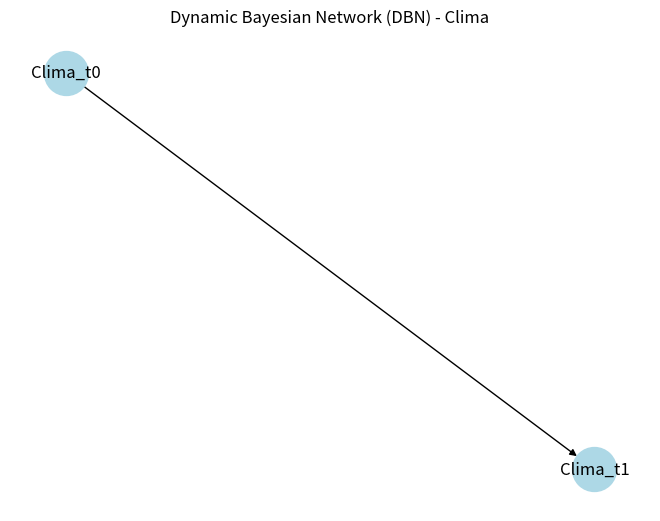

Python code for this plot:


import networkx as nx

# Crear un grafo para representar la DBN
dbn = nx.DiGraph()

# Definir los nodos de tiempo t y t+1
t0_nodes = ['Clima_t0']
t1_nodes = ['Clima_t1']

# Definir las probabilidades iniciales en t0
prob_clima_t0 = {'Soleado': 0.7, 'Lluvioso': 0.3}

# Definir las transiciones en t+1 dadas las condiciones en t0
prob_clima_t1_given_t0 = {
    'Soleado': {'Soleado': 0.8, 'Lluvioso': 0.2},
    'Lluvioso': {'Soleado': 0.4, 'Lluvioso': 0.6}
}

# Agregar los nodos y las probabilidades al grafo
dbn.add_node('Clima_t0', values=['Soleado', 'Lluvioso'], prob=prob_clima_t0)
dbn.add_node('Clima_t1', values=['Soleado', 'Lluvioso'], prob=prob_clima_t1_given_t0)

# Agregar arcos que representan la dependencia temporal
dbn.add_edge('Clima_t0', 'Clima_t1')

# Visualizar el grafo
import matplotlib.pyplot as plt

pos = nx.spring_layout(dbn, seed=42)
nx.draw(dbn, pos, with_labels=True, node_size=1000, node_color='lightblue')
labels = nx.get_edge_attributes(dbn, 'prob')
nx.draw_networkx_edge_labels(dbn, pos, edge_labels=labels, font_size=10)
plt.title("Dynamic Bayesian Network (DBN) - Clima")
plt.show()
